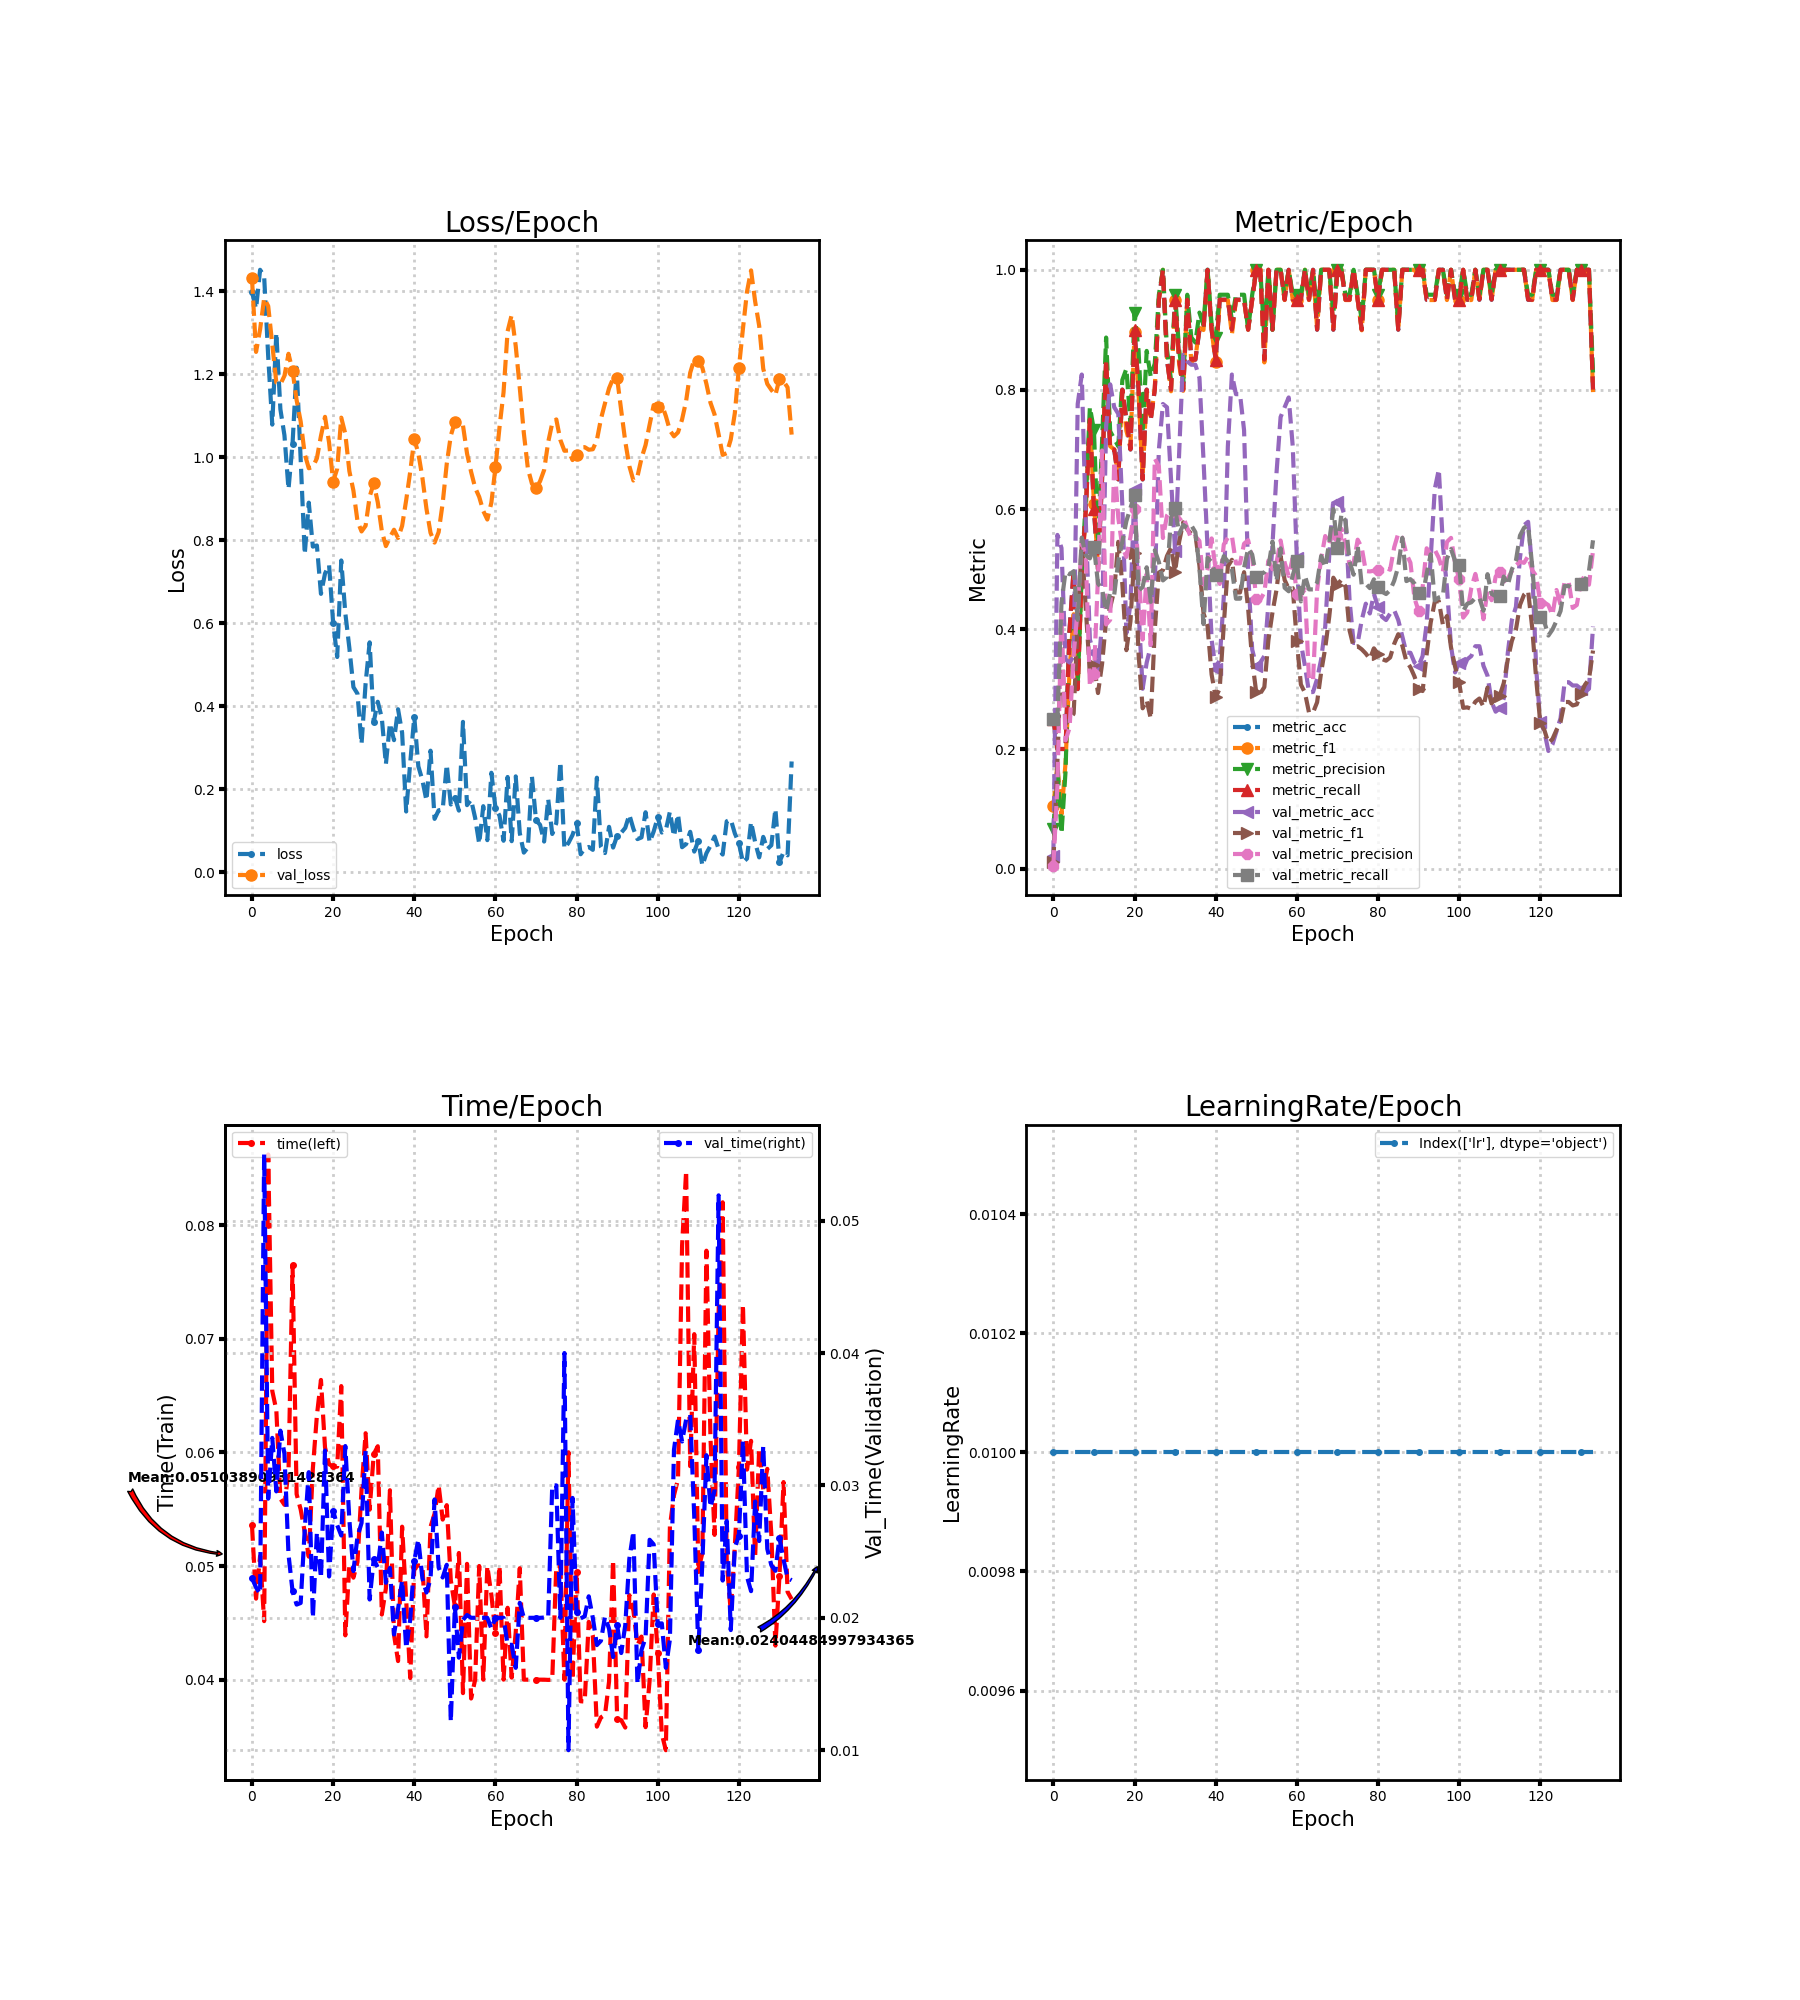

Source data for this figure (header and first rows):
loss, metric_acc, metric_f1, metric_precision, metric_recall, time, lr, val_loss, val_metric_acc, val_metric_f1, val_metric_precision, val_metric_recall, val_time
1.398, 0.25, 0.1042, 0.06579, 0.25, 0.05358, 0.01, 1.431, 0.02186, 0.0107, 0.005464, 0.25, 0.023
1.358, 0.2, 0.1736, 0.1705, 0.2, 0.04713, 0.01, 1.254, 0.5574, 0.1789, 0.1393, 0.25, 0.02229
1.451, 0.2, 0.09091, 0.05882, 0.2, 0.05088, 0.01, 1.308, 0.5355, 0.3741, 0.4266, 0.4443, 0.02181
1.435, 0.2, 0.1769, 0.1625, 0.2, 0.04515, 0.01, 1.383, 0.3497, 0.2414, 0.2146, 0.4959, 0.055
1.242, 0.4, 0.3317, 0.3962, 0.4, 0.08621, 0.01, 1.364, 0.3443, 0.2505, 0.2354, 0.4918, 0.029
1.078, 0.5, 0.425, 0.4095, 0.5, 0.0654, 0.01, 1.272, 0.3552, 0.2588, 0.3573, 0.4967, 0.03359
1.3, 0.3, 0.302, 0.3083, 0.3, 0.06372, 0.01, 1.18, 0.776, 0.4123, 0.4343, 0.4156, 0.02955
1.116, 0.5, 0.4889, 0.4929, 0.5, 0.05592, 0.01, 1.176, 0.8251, 0.5405, 0.5462, 0.5529, 0.03414
1.053, 0.6, 0.5977, 0.6167, 0.6, 0.05539, 0.01, 1.196, 0.5792, 0.4348, 0.5194, 0.5233, 0.03239
0.923, 0.75, 0.7525, 0.7708, 0.75, 0.05831, 0.01, 1.249, 0.3825, 0.3268, 0.3047, 0.5182, 0.02479
1.033, 0.6, 0.6092, 0.7321, 0.6, 0.07646, 0.01, 1.208, 0.3607, 0.3408, 0.3247, 0.5379, 0.022
1.216, 0.5, 0.5076, 0.5446, 0.5, 0.05633, 0.01, 1.138, 0.3279, 0.2934, 0.4876, 0.4762, 0.021
0.9952, 0.65, 0.658, 0.7125, 0.65, 0.05498, 0.01, 1.086, 0.4098, 0.3418, 0.6984, 0.4678, 0.02112
0.766, 0.85, 0.8453, 0.8869, 0.85, 0.053, 0.01, 1.007, 0.7377, 0.4148, 0.4079, 0.4297, 0.02669
0.8906, 0.7, 0.7056, 0.7304, 0.7, 0.05082, 0.01, 0.9735, 0.8087, 0.4363, 0.4157, 0.4616, 0.031
0.7847, 0.7, 0.7, 0.7179, 0.7, 0.05856, 0.01, 0.9765, 0.7705, 0.4648, 0.6801, 0.4576, 0.02
0.7874, 0.65, 0.6572, 0.7054, 0.65, 0.06325, 0.01, 0.9975, 0.7596, 0.5459, 0.5861, 0.5136, 0.02646
0.6709, 0.8, 0.7972, 0.8161, 0.8, 0.06637, 0.01, 1.051, 0.6066, 0.475, 0.5369, 0.5462, 0.023
0.7199, 0.75, 0.731, 0.8348, 0.75, 0.06042, 0.01, 1.097, 0.3934, 0.365, 0.5207, 0.5806, 0.03264
0.7404, 0.7, 0.7057, 0.7417, 0.7, 0.05896, 0.01, 1.035, 0.4426, 0.4134, 0.5535, 0.6027, 0.02312
0.6014, 0.9, 0.8958, 0.9286, 0.9, 0.05876, 0.01, 0.9414, 0.6339, 0.5267, 0.6003, 0.6242, 0.02808
0.5188, 0.8, 0.7946, 0.8646, 0.8, 0.05874, 0.01, 0.9722, 0.4317, 0.358, 0.5023, 0.4644, 0.027
0.7513, 0.65, 0.6554, 0.7278, 0.65, 0.06583, 0.01, 1.095, 0.3005, 0.2679, 0.3827, 0.4705, 0.02622
0.6247, 0.8, 0.7946, 0.8646, 0.8, 0.0439, 0.01, 1.056, 0.3443, 0.2814, 0.4923, 0.5033, 0.03297
0.5405, 0.75, 0.75, 0.8214, 0.75, 0.05012, 0.01, 0.9664, 0.3716, 0.2507, 0.3739, 0.4457, 0.0274
0.4462, 0.8, 0.8034, 0.8438, 0.8, 0.04897, 0.01, 0.9195, 0.4754, 0.3996, 0.6849, 0.5317, 0.02353
0.4305, 0.95, 0.9495, 0.9583, 0.95, 0.05036, 0.01, 0.8462, 0.6995, 0.4944, 0.6719, 0.5121, 0.02613
0.3093, 1.0, 1.0, 1.0, 1.0, 0.05671, 0.01, 0.8212, 0.776, 0.4986, 0.5522, 0.4815, 0.02716
0.4549, 0.85, 0.854, 0.8667, 0.85, 0.06168, 0.01, 0.835, 0.7705, 0.5222, 0.5898, 0.4872, 0.03264
0.5542, 0.8, 0.7972, 0.8161, 0.8, 0.05496, 0.01, 0.905, 0.6503, 0.5359, 0.5987, 0.5864, 0.02138
0.3621, 0.95, 0.9495, 0.9583, 0.95, 0.05983, 0.01, 0.9371, 0.5301, 0.4962, 0.5957, 0.6024, 0.02441
0.4111, 0.85, 0.842, 0.8667, 0.85, 0.06054, 0.01, 0.8914, 0.694, 0.5459, 0.5828, 0.5591, 0.02381
0.3717, 0.8, 0.798, 0.8125, 0.8, 0.04573, 0.01, 0.8221, 0.8579, 0.5785, 0.588, 0.5742, 0.02644
0.2605, 0.95, 0.9495, 0.9583, 0.95, 0.04802, 0.01, 0.7859, 0.847, 0.5666, 0.5687, 0.5693, 0.02265
0.3591, 0.85, 0.8453, 0.8869, 0.85, 0.05667, 0.01, 0.8069, 0.8415, 0.5592, 0.5509, 0.5734, 0.02376
0.3185, 0.85, 0.8528, 0.8786, 0.85, 0.04397, 0.01, 0.8253, 0.8415, 0.5582, 0.5551, 0.5619, 0.01874
0.3929, 0.9, 0.9028, 0.9286, 0.9, 0.04164, 0.01, 0.8055, 0.8197, 0.506, 0.5474, 0.5027, 0.02066
0.3365, 0.9, 0.8995, 0.9083, 0.9, 0.05346, 0.01, 0.8345, 0.6831, 0.4268, 0.4747, 0.4085, 0.02282
0.1467, 1.0, 1.0, 1.0, 1.0, 0.04703, 0.01, 0.8964, 0.5355, 0.4052, 0.4998, 0.5192, 0.0177
0.2642, 0.9, 0.8995, 0.9083, 0.9, 0.04014, 0.01, 0.9653, 0.3825, 0.3243, 0.5516, 0.5122, 0.01987
0.3746, 0.85, 0.8453, 0.8869, 0.85, 0.04995, 0.01, 1.044, 0.3333, 0.2862, 0.4992, 0.4902, 0.02432
0.2556, 0.95, 0.9495, 0.9583, 0.95, 0.05006, 0.01, 1.01, 0.3497, 0.3009, 0.4756, 0.4959, 0.02591
0.222, 0.95, 0.9495, 0.9583, 0.95, 0.04999, 0.01, 0.9506, 0.4536, 0.4072, 0.5415, 0.5219, 0.02297
0.1729, 0.95, 0.9495, 0.9583, 0.95, 0.04381, 0.01, 0.8759, 0.7049, 0.505, 0.5527, 0.5129, 0.02191
0.2932, 0.9, 0.892, 0.9167, 0.9, 0.05344, 0.01, 0.818, 0.8251, 0.5159, 0.5559, 0.5002, 0.02292
0.1289, 0.95, 0.9495, 0.9583, 0.95, 0.0546, 0.01, 0.7944, 0.7923, 0.4613, 0.5099, 0.4509, 0.02894
0.1496, 0.95, 0.9495, 0.9583, 0.95, 0.0571, 0.01, 0.8195, 0.7923, 0.4613, 0.5099, 0.4509, 0.02381
0.1512, 0.95, 0.9495, 0.9583, 0.95, 0.05408, 0.01, 0.8895, 0.7322, 0.4952, 0.5428, 0.5021, 0.02304
0.2598, 0.9, 0.9, 0.9, 0.9, 0.05535, 0.01, 0.984, 0.4973, 0.435, 0.5485, 0.535, 0.024
0.1636, 0.95, 0.9495, 0.9583, 0.95, 0.04875, 0.01, 1.052, 0.3661, 0.3475, 0.5198, 0.5247, 0.01216
0.1803, 1.0, 1.0, 1.0, 1.0, 0.04646, 0.01, 1.085, 0.3388, 0.2945, 0.4496, 0.4877, 0.02082
0.1489, 1.0, 1.0, 1.0, 1.0, 0.05115, 0.01, 1.084, 0.3443, 0.2928, 0.4491, 0.4918, 0.01699
0.3626, 0.85, 0.8453, 0.8869, 0.85, 0.03882, 0.01, 1.077, 0.3552, 0.3034, 0.4616, 0.4951, 0.01984
0.162, 1.0, 1.0, 1.0, 1.0, 0.05019, 0.01, 1.009, 0.4426, 0.3818, 0.5147, 0.5039, 0.02021
0.1751, 0.9, 0.9, 0.9, 0.9, 0.03834, 0.01, 0.9648, 0.541, 0.4282, 0.5001, 0.5463, 0.02
0.1314, 1.0, 1.0, 1.0, 1.0, 0.04, 0.01, 0.9265, 0.6612, 0.4661, 0.5116, 0.4802, 0.02
0.06901, 1.0, 1.0, 1.0, 1.0, 0.05, 0.01, 0.9045, 0.7541, 0.5222, 0.548, 0.535, 0.02
0.1595, 0.95, 0.9495, 0.9583, 0.95, 0.04, 0.01, 0.8706, 0.7705, 0.4821, 0.5112, 0.4691, 0.02
0.07773, 1.0, 1.0, 1.0, 1.0, 0.05, 0.01, 0.8499, 0.7869, 0.4676, 0.4889, 0.4633, 0.02
0.24, 0.95, 0.9495, 0.9583, 0.95, 0.04744, 0.01, 0.8906, 0.7049, 0.4685, 0.5192, 0.4899, 0.01918
... 74 more rows
